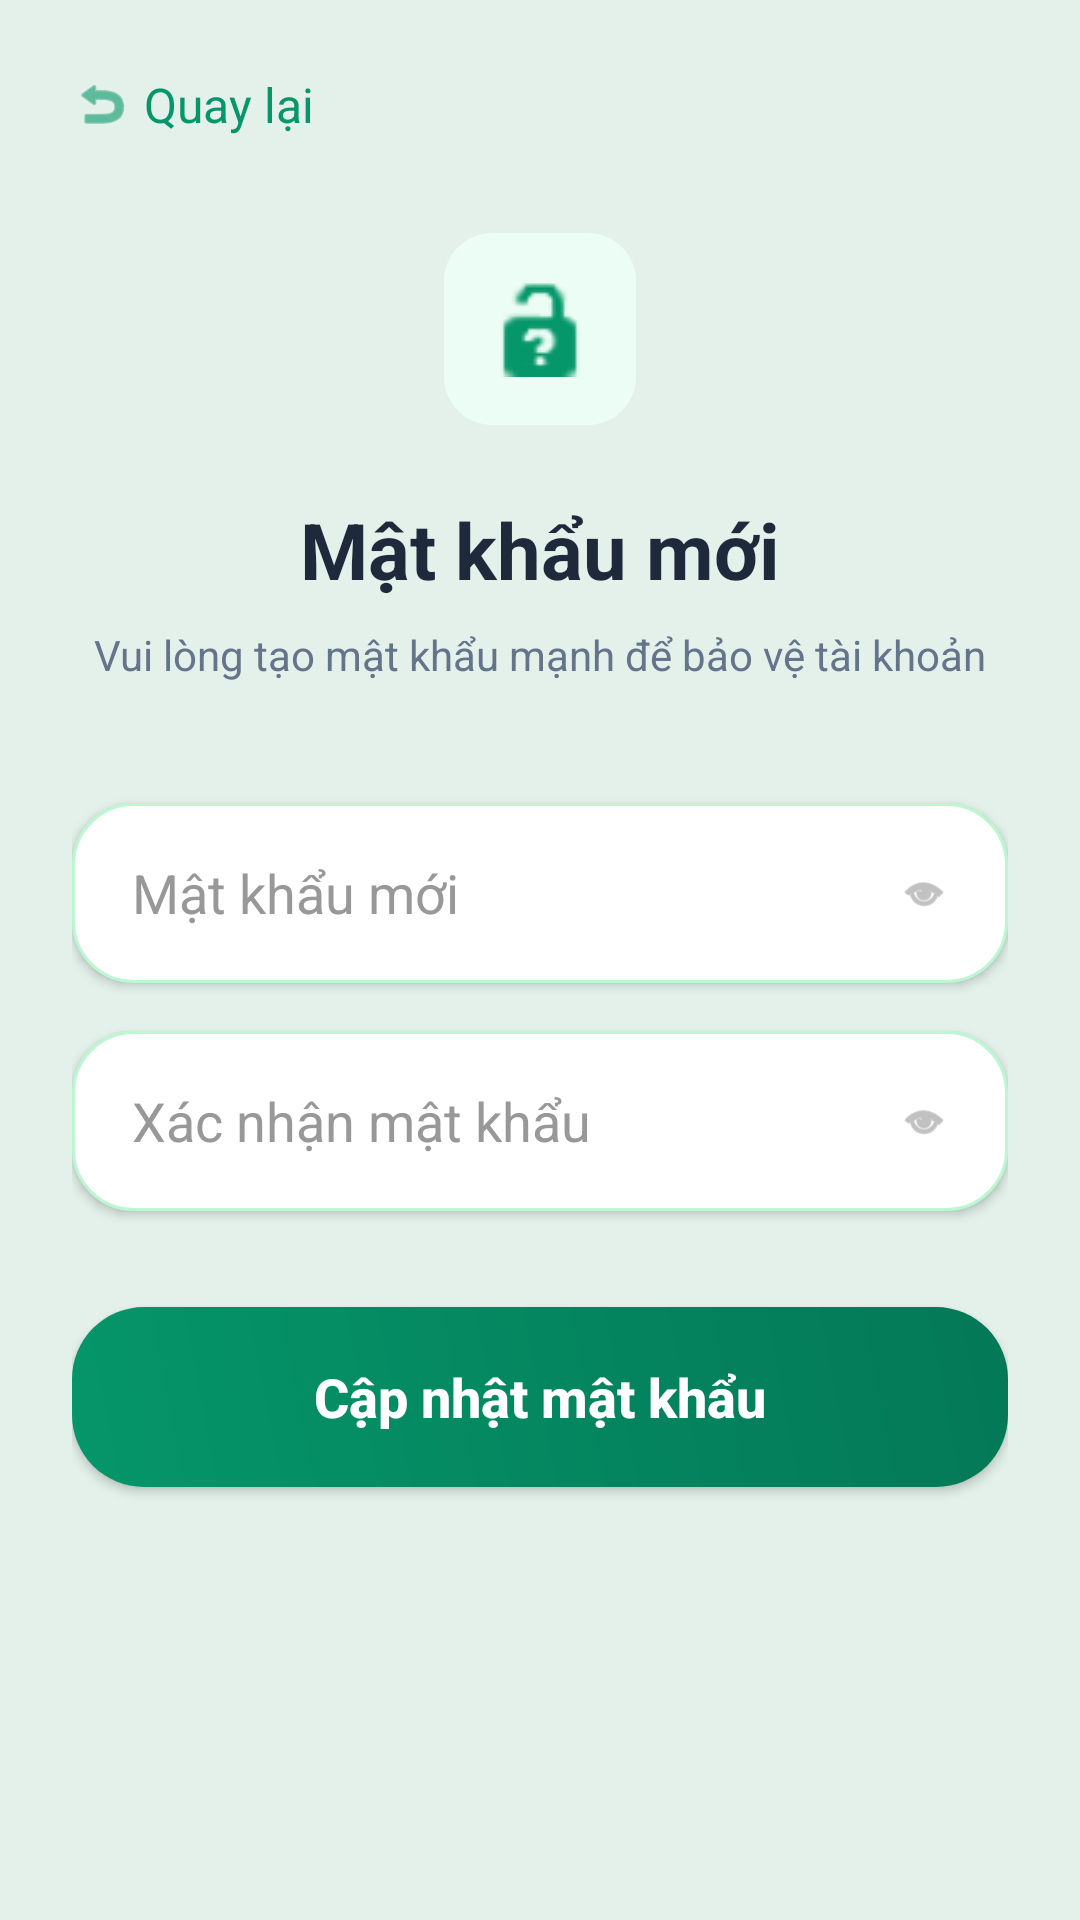

Layout XML and referenced resources for this Android screen:
<!-- AndroidManifest.xml: application theme Theme.WeatherTrip_SEP490 -->
<!-- res/layout/activity_reset_password.xml -->
<?xml version="1.0" encoding="utf-8"?>
<ScrollView xmlns:android="http://schemas.android.com/apk/res/android"
    xmlns:app="http://schemas.android.com/apk/res-auto"
    android:layout_width="match_parent"
    android:layout_height="match_parent"
    android:background="@color/bg_auth"
    android:fillViewport="true">

    <androidx.constraintlayout.widget.ConstraintLayout
        android:layout_width="match_parent"
        android:layout_height="wrap_content"
        android:padding="24dp">

        <LinearLayout
            android:id="@+id/llBack"
            android:layout_width="wrap_content"
            android:layout_height="wrap_content"
            android:gravity="center_vertical"
            android:clickable="true"
            android:focusable="true"
            app:layout_constraintTop_toTopOf="parent"
            app:layout_constraintStart_toStartOf="parent">

            <ImageView
                android:layout_width="20dp"
                android:layout_height="20dp"
                android:src="@android:drawable/ic_menu_revert"
                app:tint="@color/emerald_600" />

            <TextView
                android:layout_width="wrap_content"
                android:layout_height="wrap_content"
                android:text="Quay lại"
                android:textColor="@color/emerald_600"
                android:layout_marginStart="4dp"
                android:textSize="16sp"/>
        </LinearLayout>

        <View
            android:id="@+id/vResetBg"
            android:layout_width="64dp"
            android:layout_height="64dp"
            android:layout_marginTop="32dp"
            android:background="@drawable/bg_emerald_light_rounded"
            app:layout_constraintTop_toBottomOf="@id/llBack"
            app:layout_constraintStart_toStartOf="parent"
            app:layout_constraintEnd_toEndOf="parent" />

        <ImageView
            android:layout_width="32dp"
            android:layout_height="32dp"
            android:src="@android:drawable/ic_partial_secure"
            app:tint="@color/emerald_600"
            app:layout_constraintTop_toTopOf="@id/vResetBg"
            app:layout_constraintBottom_toBottomOf="@id/vResetBg"
            app:layout_constraintStart_toStartOf="@id/vResetBg"
            app:layout_constraintEnd_toEndOf="@id/vResetBg" />

        <TextView
            android:id="@+id/tvTitle"
            android:layout_width="wrap_content"
            android:layout_height="wrap_content"
            android:text="Mật khẩu mới"
            android:textSize="26sp"
            android:textStyle="bold"
            android:textColor="@color/slate_800"
            android:layout_marginTop="24dp"
            app:layout_constraintTop_toBottomOf="@id/vResetBg"
            app:layout_constraintStart_toStartOf="parent"
            app:layout_constraintEnd_toEndOf="parent" />

        <TextView
            android:id="@+id/tvInstruction"
            android:layout_width="wrap_content"
            android:layout_height="wrap_content"
            android:text="Vui lòng tạo mật khẩu mạnh để bảo vệ tài khoản"
            android:textColor="@color/slate_500"
            android:layout_marginTop="8dp"
            app:layout_constraintTop_toBottomOf="@id/tvTitle"
            app:layout_constraintStart_toStartOf="parent"
            app:layout_constraintEnd_toEndOf="parent" />

        <RelativeLayout
            android:id="@+id/rlNewPass"
            android:layout_width="match_parent"
            android:layout_height="60dp"
            android:layout_marginTop="40dp"
            android:background="@drawable/bg_input_auth"
            android:elevation="2dp"
            app:layout_constraintTop_toBottomOf="@id/tvInstruction">

            <EditText
                android:id="@+id/etNewPassword"
                android:layout_width="match_parent"
                android:layout_height="match_parent"
                android:background="@android:color/transparent"
                android:hint="Mật khẩu mới"
                android:paddingStart="20dp"
                android:paddingEnd="50dp"
                android:inputType="textPassword"
                android:textColor="@color/slate_800"
                android:textColorHint="@color/slate_400" />

            <ImageView
                android:id="@+id/ivToggleNewPass"
                android:layout_width="24dp"
                android:layout_height="24dp"
                android:layout_alignParentEnd="true"
                android:layout_centerVertical="true"
                android:layout_marginEnd="16dp"
                android:padding="4dp"
                android:src="@android:drawable/ic_menu_view"
                app:tint="@color/slate_400"
                android:contentDescription="Hiện/ẩn mật khẩu"
                android:clickable="true"
                android:focusable="true" />
        </RelativeLayout>

        <RelativeLayout
            android:id="@+id/rlConfirmPass"
            android:layout_width="match_parent"
            android:layout_height="60dp"
            android:layout_marginTop="16dp"
            android:background="@drawable/bg_input_auth"
            android:elevation="2dp"
            app:layout_constraintTop_toBottomOf="@id/rlNewPass">

            <EditText
                android:id="@+id/etConfirmPassword"
                android:layout_width="match_parent"
                android:layout_height="match_parent"
                android:background="@android:color/transparent"
                android:hint="Xác nhận mật khẩu"
                android:paddingStart="20dp"
                android:paddingEnd="50dp"
                android:inputType="textPassword"
                android:textColor="@color/slate_800"
                android:textColorHint="@color/slate_400" />

            <ImageView
                android:id="@+id/ivToggleConfirmPass"
                android:layout_width="24dp"
                android:layout_height="24dp"
                android:layout_alignParentEnd="true"
                android:layout_centerVertical="true"
                android:layout_marginEnd="16dp"
                android:padding="4dp"
                android:src="@android:drawable/ic_menu_view"
                app:tint="@color/slate_400"
                android:contentDescription="Hiện/ẩn mật khẩu"
                android:clickable="true"
                android:focusable="true" />
        </RelativeLayout>

        <androidx.appcompat.widget.AppCompatButton
            android:id="@+id/btnResetPassword"
            android:layout_width="match_parent"
            android:layout_height="60dp"
            android:layout_marginTop="32dp"
            android:background="@drawable/bg_gradient_rounded"
            android:text="Cập nhật mật khẩu"
            android:textColor="@color/white"
            android:textStyle="bold"
            android:textAllCaps="false"
            android:textSize="18sp"
            android:elevation="4dp"
            app:layout_constraintTop_toBottomOf="@id/rlConfirmPass" />

    </androidx.constraintlayout.widget.ConstraintLayout>
</ScrollView>
<!-- resources referenced by this layout -->
<resources>
  <color name="bg_auth">#E4F1EB</color>
  <color name="emerald_600">#059669</color>
  <color name="slate_400">#989899</color>
  <color name="slate_500">#64748B</color>
  <color name="slate_800">#1E293B</color>
  <color name="white">#FFFFFFFF</color>
  <!-- drawable bg_emerald_light_rounded (drawable) -->
  <?xml version="1.0" encoding="utf-8"?>
  <shape xmlns:android="http://schemas.android.com/apk/res/android">
      <solid android:color="#ECFDF5" />
      <corners android:radius="16dp" />
  </shape>
  <!-- drawable bg_gradient_rounded (drawable) -->
  <?xml version="1.0" encoding="utf-8"?>
  <shape xmlns:android="http://schemas.android.com/apk/res/android">
      <gradient
          android:startColor="@color/emerald_600"
          android:endColor="@color/emerald_700"
          android:angle="45"/> <corners android:radius="24dp"/>
  </shape>
  <!-- drawable bg_input_auth (drawable) -->
  <?xml version="1.0" encoding="utf-8"?>
  <shape xmlns:android="http://schemas.android.com/apk/res/android">
  
      <solid android:color="#FFFFFFFF"/>
      <stroke android:width="1dp"
      android:color="@color/green_soft"/>
      <corners android:radius="20dp"/>
  </shape>
  <style name="Theme.WeatherTrip_SEP490" parent="Base.Theme.WeatherTrip_SEP490" />
  <color name="emerald_700">#047857</color>
  <color name="green_soft">#BBF7D0</color>
  <style name="Base.Theme.WeatherTrip_SEP490" parent="Theme.Material3.DayNight.NoActionBar">
          
          <item name="colorPrimary">@color/green_primary</item>
          <item name="colorOnPrimary">@color/white</item>
          <item name="colorSecondary">@color/emerald_600</item>
          <item name="colorOnSecondary">@color/white</item>
          <item name="android:windowLightStatusBar">true</item>
      </style>
  <color name="green_primary">#399970</color>
</resources>
